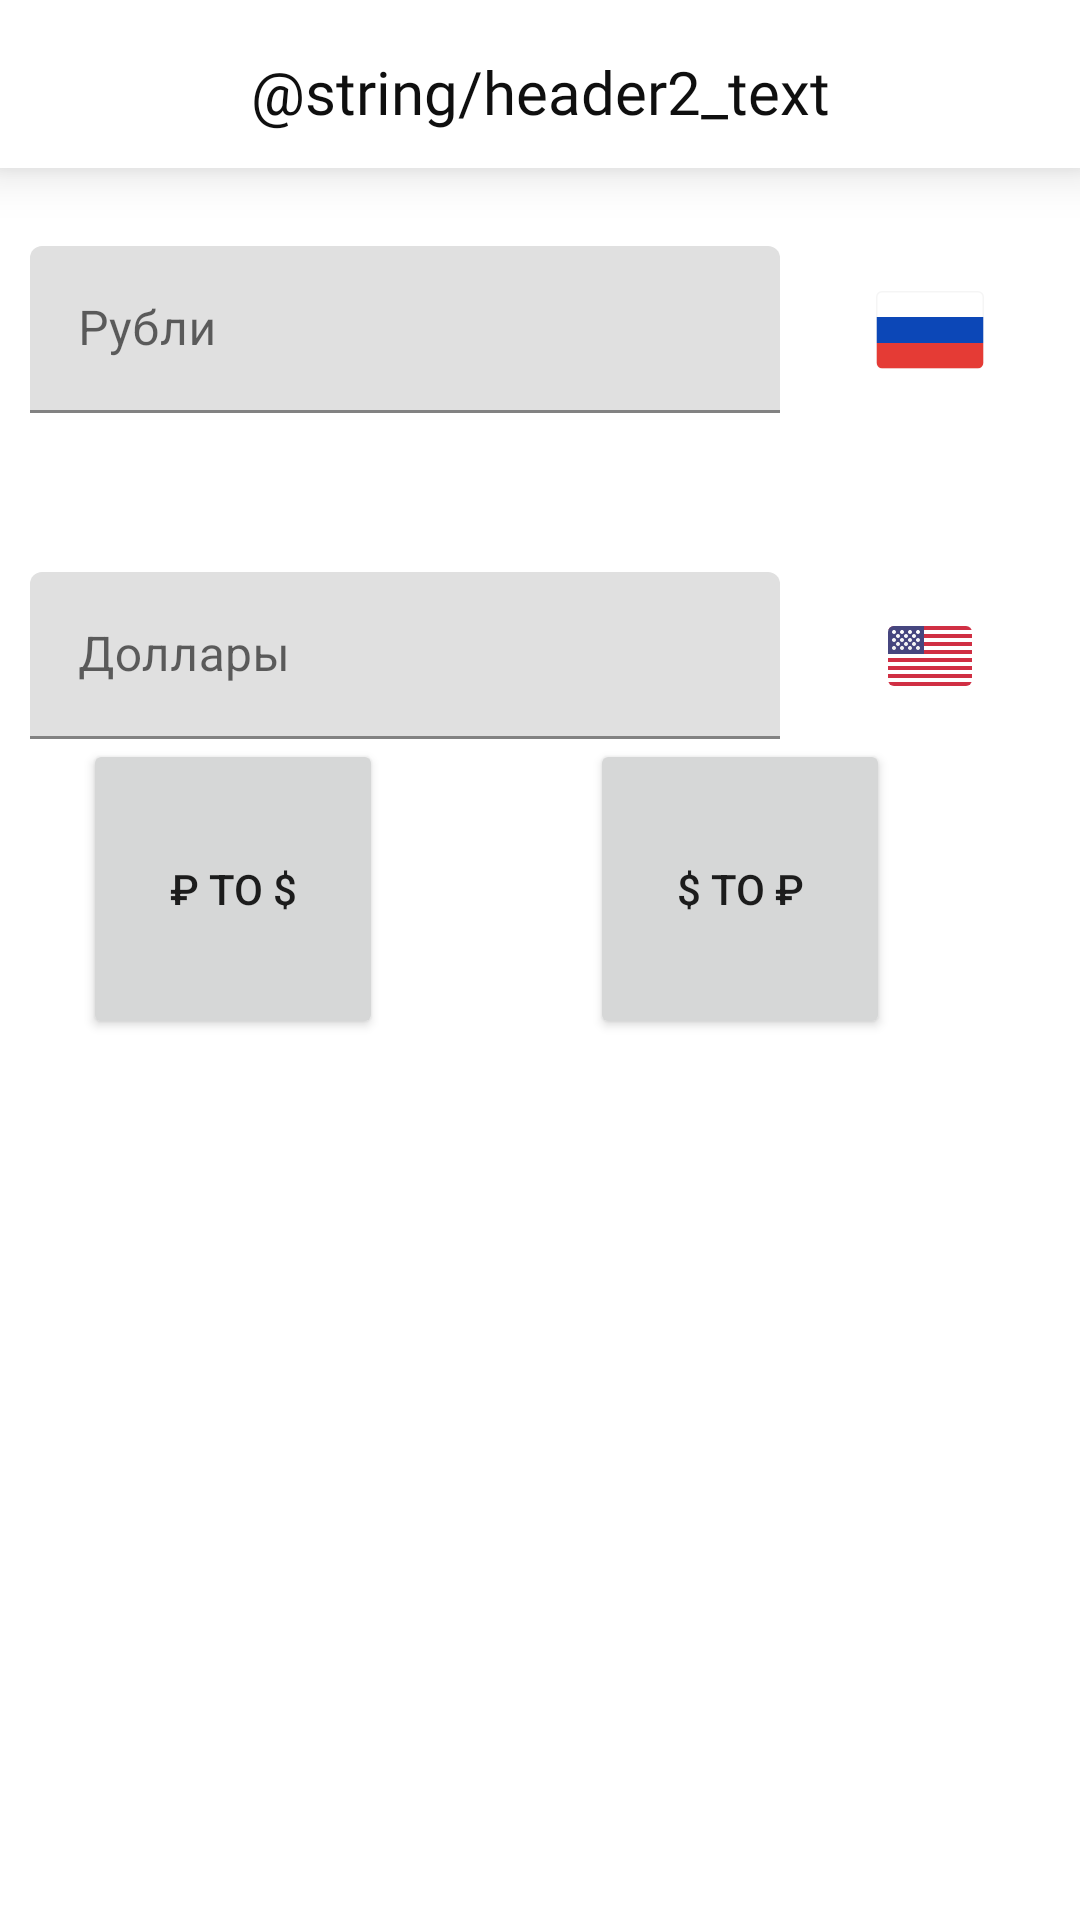

This screen was rendered from an Android layout file. Write that file and the resources it references.
<!-- AndroidManifest.xml: application theme Theme.CurrencyList -->
<!-- res/layout/activity_conversion_page.xml -->
<?xml version="1.0" encoding="utf-8"?>
<androidx.constraintlayout.widget.ConstraintLayout xmlns:android="http://schemas.android.com/apk/res/android"
    xmlns:app="http://schemas.android.com/apk/res-auto"
    xmlns:tools="http://schemas.android.com/tools"
    android:layout_width="match_parent"
    android:layout_height="match_parent"
    tools:context=".conversion_page">

    <androidx.constraintlayout.widget.ConstraintLayout
        android:id="@+id/constraintLayout"
        android:layout_width="match_parent"
        android:layout_height="56dp"
        android:background="@color/headerBgColor"
        android:elevation="10dp"
        app:layout_constraintEnd_toEndOf="parent"
        app:layout_constraintHorizontal_bias="0.0"
        app:layout_constraintStart_toStartOf="parent"
        app:layout_constraintTop_toTopOf="parent"
        tools:ignore="MissingConstraints">

        <TextView
            android:id="@+id/textView"
            android:layout_width="wrap_content"
            android:layout_height="wrap_content"
            android:layout_marginTop="16dp"
            android:layout_marginBottom="11dp"
            android:fontFamily="@font/ibm_plex_sans_medium"
            android:text="@string/header2_text"
            android:textAlignment="center"
            android:textColor="@color/headerTextColor"
            android:textSize="20sp"
            android:textStyle="normal"
            app:flow_verticalAlign="center"
            app:layout_constraintBottom_toBottomOf="parent"
            app:layout_constraintEnd_toEndOf="parent"
            app:layout_constraintStart_toStartOf="parent"
            app:layout_constraintTop_toTopOf="parent" />

    </androidx.constraintlayout.widget.ConstraintLayout>





    <com.google.android.material.textfield.TextInputLayout
        android:id="@+id/textInputLayout"
        android:layout_width="match_parent"
        android:layout_height="wrap_content"
        android:layout_marginStart="10dp"
        android:layout_marginTop="26dp"
        android:layout_marginEnd="100dp"
        android:background="@color/white"
        app:layout_constraintEnd_toEndOf="parent"

        app:layout_constraintStart_toStartOf="parent"
        app:layout_constraintTop_toBottomOf="@+id/constraintLayout"
        tools:ignore="MissingConstraints">

        <com.google.android.material.textfield.TextInputEditText
            android:layout_width="match_parent"
            android:layout_height="wrap_content"
            android:inputType="number"
            android:hint="Рубли" />

    </com.google.android.material.textfield.TextInputLayout>

    <com.google.android.material.textfield.TextInputLayout
        android:id="@+id/textInputLayout3"
        android:layout_width="match_parent"
        android:layout_height="wrap_content"
        android:layout_marginStart="10dp"
        android:layout_marginTop="53dp"
        android:layout_marginEnd="100dp"
        android:background="@color/white"
        app:layout_constraintEnd_toEndOf="parent"
        app:layout_constraintStart_toStartOf="parent"
        app:layout_constraintTop_toBottomOf="@+id/textInputLayout"
        tools:ignore="MissingConstraints">

        <com.google.android.material.textfield.TextInputEditText
            android:layout_width="match_parent"
            android:layout_height="wrap_content"
            android:hint="Доллары"
            android:inputType="number" />
    </com.google.android.material.textfield.TextInputLayout>

    <Button
        android:id="@+id/button1"
        android:layout_width="100dp"
        android:layout_height="100dp"
        android:text="₽ to $"
        app:layout_constraintBottom_toTopOf="@+id/constraintLayout2"
        app:layout_constraintEnd_toEndOf="parent"
        app:layout_constraintHorizontal_bias="0.106"
        app:layout_constraintStart_toStartOf="parent"
        app:layout_constraintTop_toBottomOf="@+id/textInputLayout3"
        app:layout_constraintVertical_bias="0.175" />

    <ImageView
        android:id="@+id/imageView5"
        android:layout_width="wrap_content"
        android:layout_height="wrap_content"
        app:layout_constraintBottom_toBottomOf="@+id/textInputLayout"
        app:layout_constraintEnd_toEndOf="parent"
        app:layout_constraintStart_toEndOf="@+id/textInputLayout"
        app:layout_constraintTop_toTopOf="@+id/textInputLayout"
        app:srcCompat="@drawable/ic_ru" />

    <ImageView
        android:id="@+id/imageView6"
        android:layout_width="wrap_content"
        android:layout_height="wrap_content"
        app:layout_constraintBottom_toBottomOf="@+id/textInputLayout3"
        app:layout_constraintEnd_toEndOf="parent"
        app:layout_constraintStart_toEndOf="@+id/textInputLayout3"
        app:layout_constraintTop_toTopOf="@+id/textInputLayout3"
        app:srcCompat="@drawable/ic_us" />

    <Button
        android:id="@+id/button2"
        android:layout_width="100dp"
        android:layout_height="100dp"
        android:text="$ to ₽"
        app:layout_constraintBottom_toTopOf="@+id/constraintLayout2"
        app:layout_constraintEnd_toEndOf="parent"
        app:layout_constraintHorizontal_bias="0.522"
        app:layout_constraintStart_toEndOf="@+id/button1"
        app:layout_constraintTop_toBottomOf="@+id/textInputLayout3"
        app:layout_constraintVertical_bias="0.175" />

</androidx.constraintlayout.widget.ConstraintLayout>
<!-- resources referenced by this layout -->
<resources>
  <color name="headerBgColor">#FFFFFFFF</color>
  <color name="headerTextColor">#0F0F0F</color>
  <color name="white">#FFFFFFFF</color>
  <!-- drawable ic_ru (drawable) -->
  <vector xmlns:android="http://schemas.android.com/apk/res/android"
      android:width="36dp"
      android:height="26dp"
      android:viewportWidth="36"
      android:viewportHeight="26">
    <path
        android:pathData="M2,0.25L34,0.25A1.75,1.75 0,0 1,35.75 2L35.75,24A1.75,1.75 0,0 1,34 25.75L2,25.75A1.75,1.75 0,0 1,0.25 24L0.25,2A1.75,1.75 0,0 1,2 0.25z"
        android:strokeWidth="0.5"
        android:fillColor="#ffffff"
        android:strokeColor="#F5F5F5"/>
    <group>
      <clip-path
          android:pathData="M2,0.25L34,0.25A1.75,1.75 0,0 1,35.75 2L35.75,24A1.75,1.75 0,0 1,34 25.75L2,25.75A1.75,1.75 0,0 1,0.25 24L0.25,2A1.75,1.75 0,0 1,2 0.25z"/>
      <path
          android:pathData="M0,17.3334H36V8.6667H0V17.3334Z"
          android:fillColor="#0C47B7"
          android:fillType="evenOdd"/>
      <path
          android:pathData="M0,26H36V17.3333H0V26Z"
          android:fillColor="#E53B35"
          android:fillType="evenOdd"/>
    </group>
  </vector>
  <!-- drawable ic_us: vector/xml drawable (drawable, 4231 chars, omitted) -->
  <style name="Theme.CurrencyList" parent="Theme.MaterialComponents.DayNight.NoActionBar">
          
          <item name="colorPrimary">@color/purple_500</item>
          <item name="colorPrimaryVariant">@color/purple_700</item>
          <item name="colorOnPrimary">@color/white</item>
          
          <item name="colorSecondary">@color/teal_200</item>
          <item name="colorSecondaryVariant">@color/teal_700</item>
          <item name="colorOnSecondary">@color/black</item>
          
          <item name="android:statusBarColor" tools:targetApi="l">?attr/colorPrimaryVariant</item>
          
      </style>
  <color name="purple_500">#FF6200EE</color>
  <color name="purple_700">#FF3700B3</color>
  <color name="teal_200">#FF03DAC5</color>
  <color name="teal_700">#FF018786</color>
  <color name="black">#FF000000</color>
</resources>
